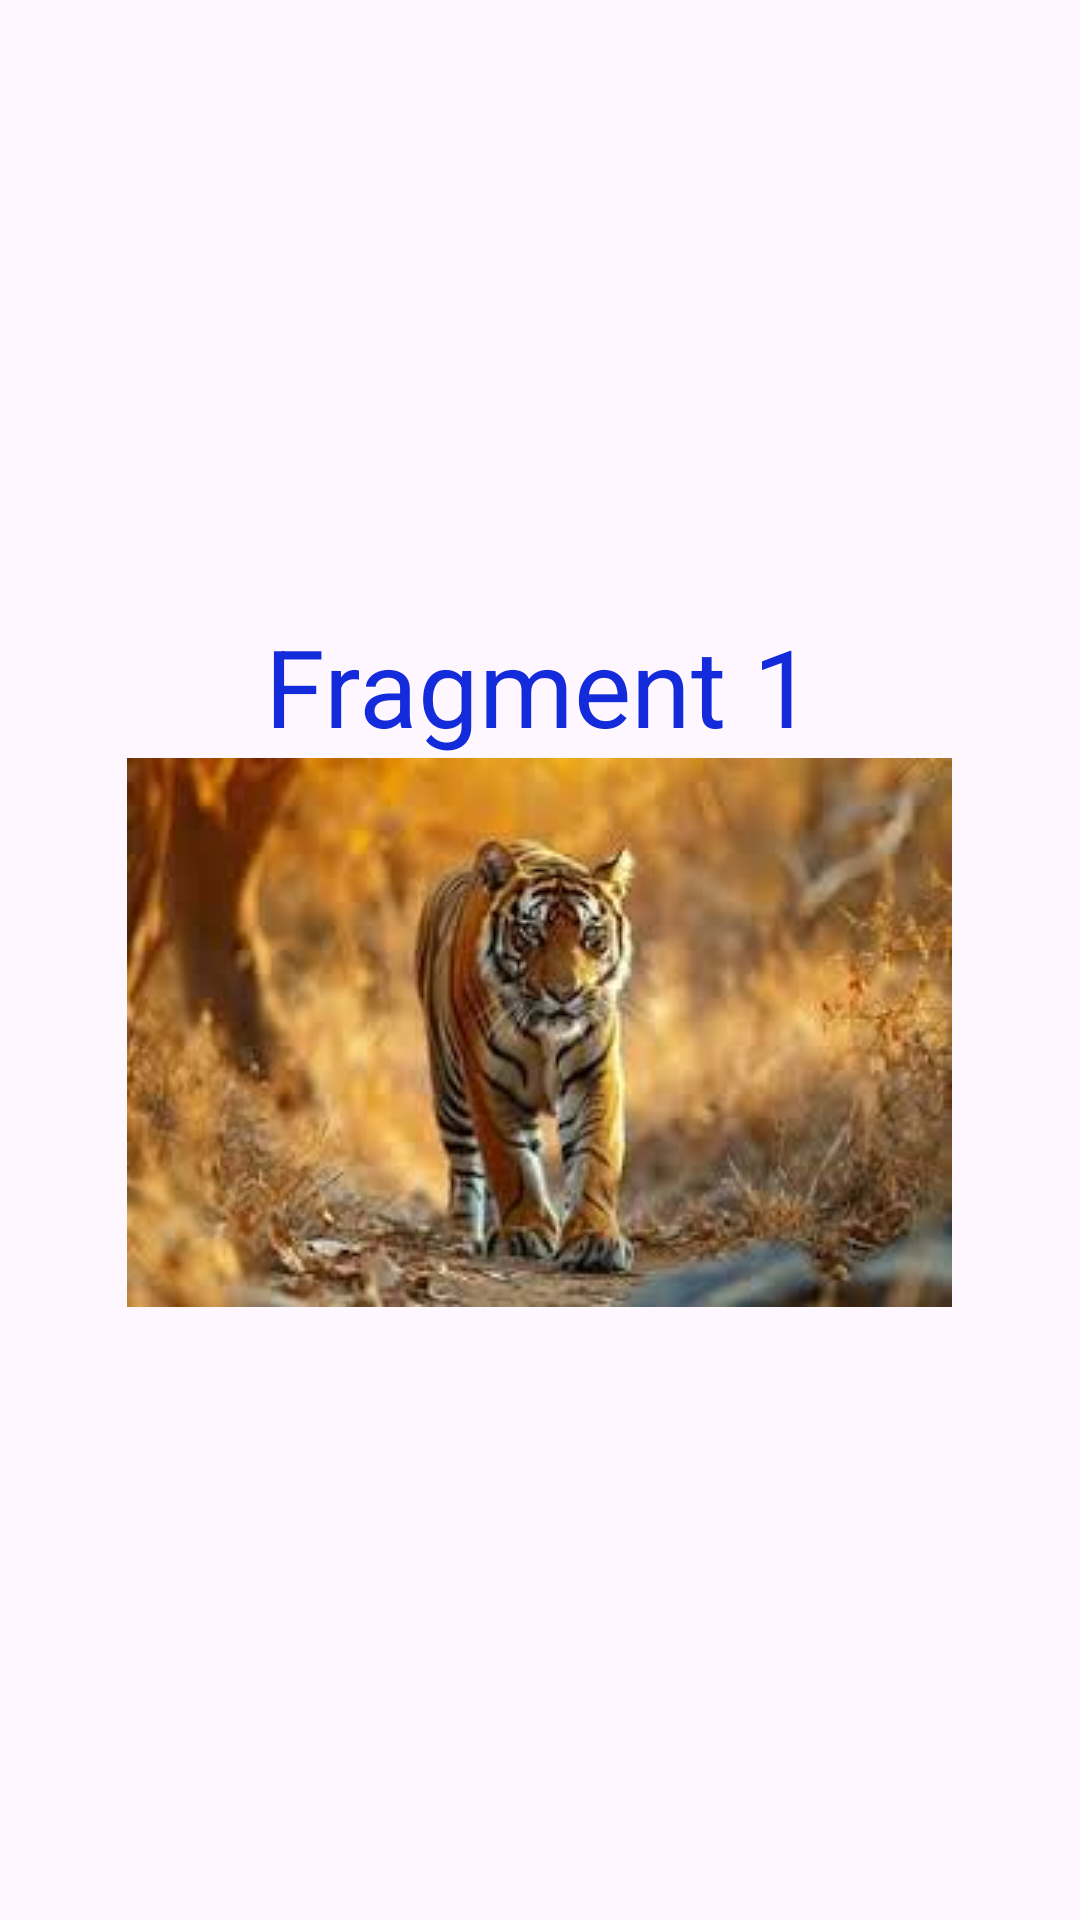

Produce the Android XML layout that renders to this screen, including the resource entries it uses.
<!-- AndroidManifest.xml: application theme Theme.AndroidBasic2 -->
<!-- res/layout/dynamic_fragment_1.xml -->
<?xml version="1.0" encoding="utf-8"?>
<LinearLayout xmlns:android="http://schemas.android.com/apk/res/android"
    android:layout_width="match_parent"
    android:orientation="vertical"
    android:gravity="center"
    android:layout_height="match_parent">

    <TextView
        android:layout_width="wrap_content"
        android:layout_height="wrap_content"
        android:text="Fragment 1"
        android:textColor="@color/blue"
        android:textSize="36sp"
        />

    <ImageView
        android:layout_width="wrap_content"
        android:layout_height="wrap_content"
        android:src="@drawable/random_img_1"
        />

</LinearLayout>
<!-- resources referenced by this layout -->
<resources>
  <color name="blue">#142BDB</color>
  <!-- drawable random_img_1: png bitmap (drawable, 139111 bytes) -->
  <style name="Theme.AndroidBasic2" parent="Base.Theme.AndroidBasic2" />
  <style name="Base.Theme.AndroidBasic2" parent="Theme.Material3.DayNight.NoActionBar">
          
          
      </style>
</resources>
